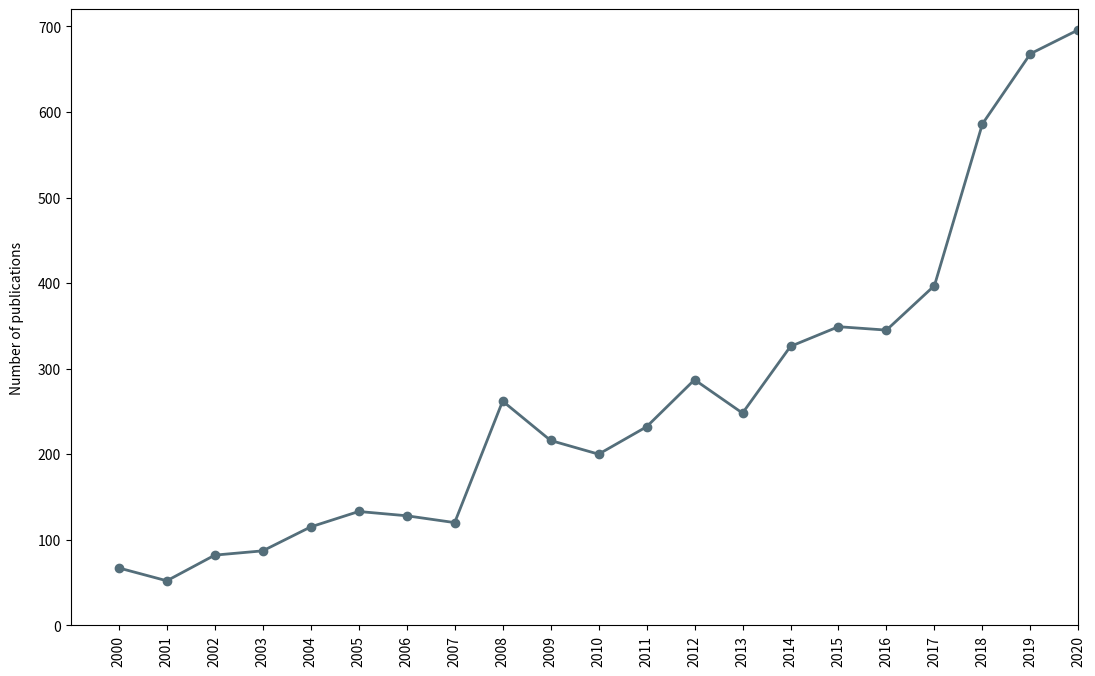

Here is the Python script that generated this plot:
# library and dataset
from matplotlib import pyplot as plt
import pandas as pd
import numpy as np
 
# Create data
df=pd.DataFrame({'x_val': (2000,2001,2002,2003,2004,2005,2006,2007,\
                       2008,2009,2010,2011,2012,2013,2014,2015,2016,\
                       2017,2018,2019,2020),\
                 'y_val': (67,52,82,87,115,133,128,120,262,216,200,232,287,248,326,349,345,397,586,668,696)})

# Plot size # You typically want your plot to be ~1.33x wider than tall.
fig = plt.gcf()
fig.set_size_inches(13,8)

#plot
plt.plot('x_val','y_val', data=df, marker='o',color='#546E7A', linewidth=2)

# Global font size
plt.rcParams.update({'font.size': 13})

plt.ylabel('Number of publications', labelpad=10)

# Create names on the x-axis
plt.xticks(df['x_val'],rotation=90)


plt.tick_params(
    axis='x',          # changes apply to the x-axis
    which='both',      # both major and minor ticks are affected
    top=False)         # ticks along the top edge are off

# Limit the range of the plot to only where the data is.    
# Avoid unnecessary whitespace.    
plt.ylim(0, 720)    
plt.xlim(1999, 2020) 

plt.savefig("Figure_1_Number_of_publications.png",  dpi=300, bbox_inches="tight") 
plt.show()

